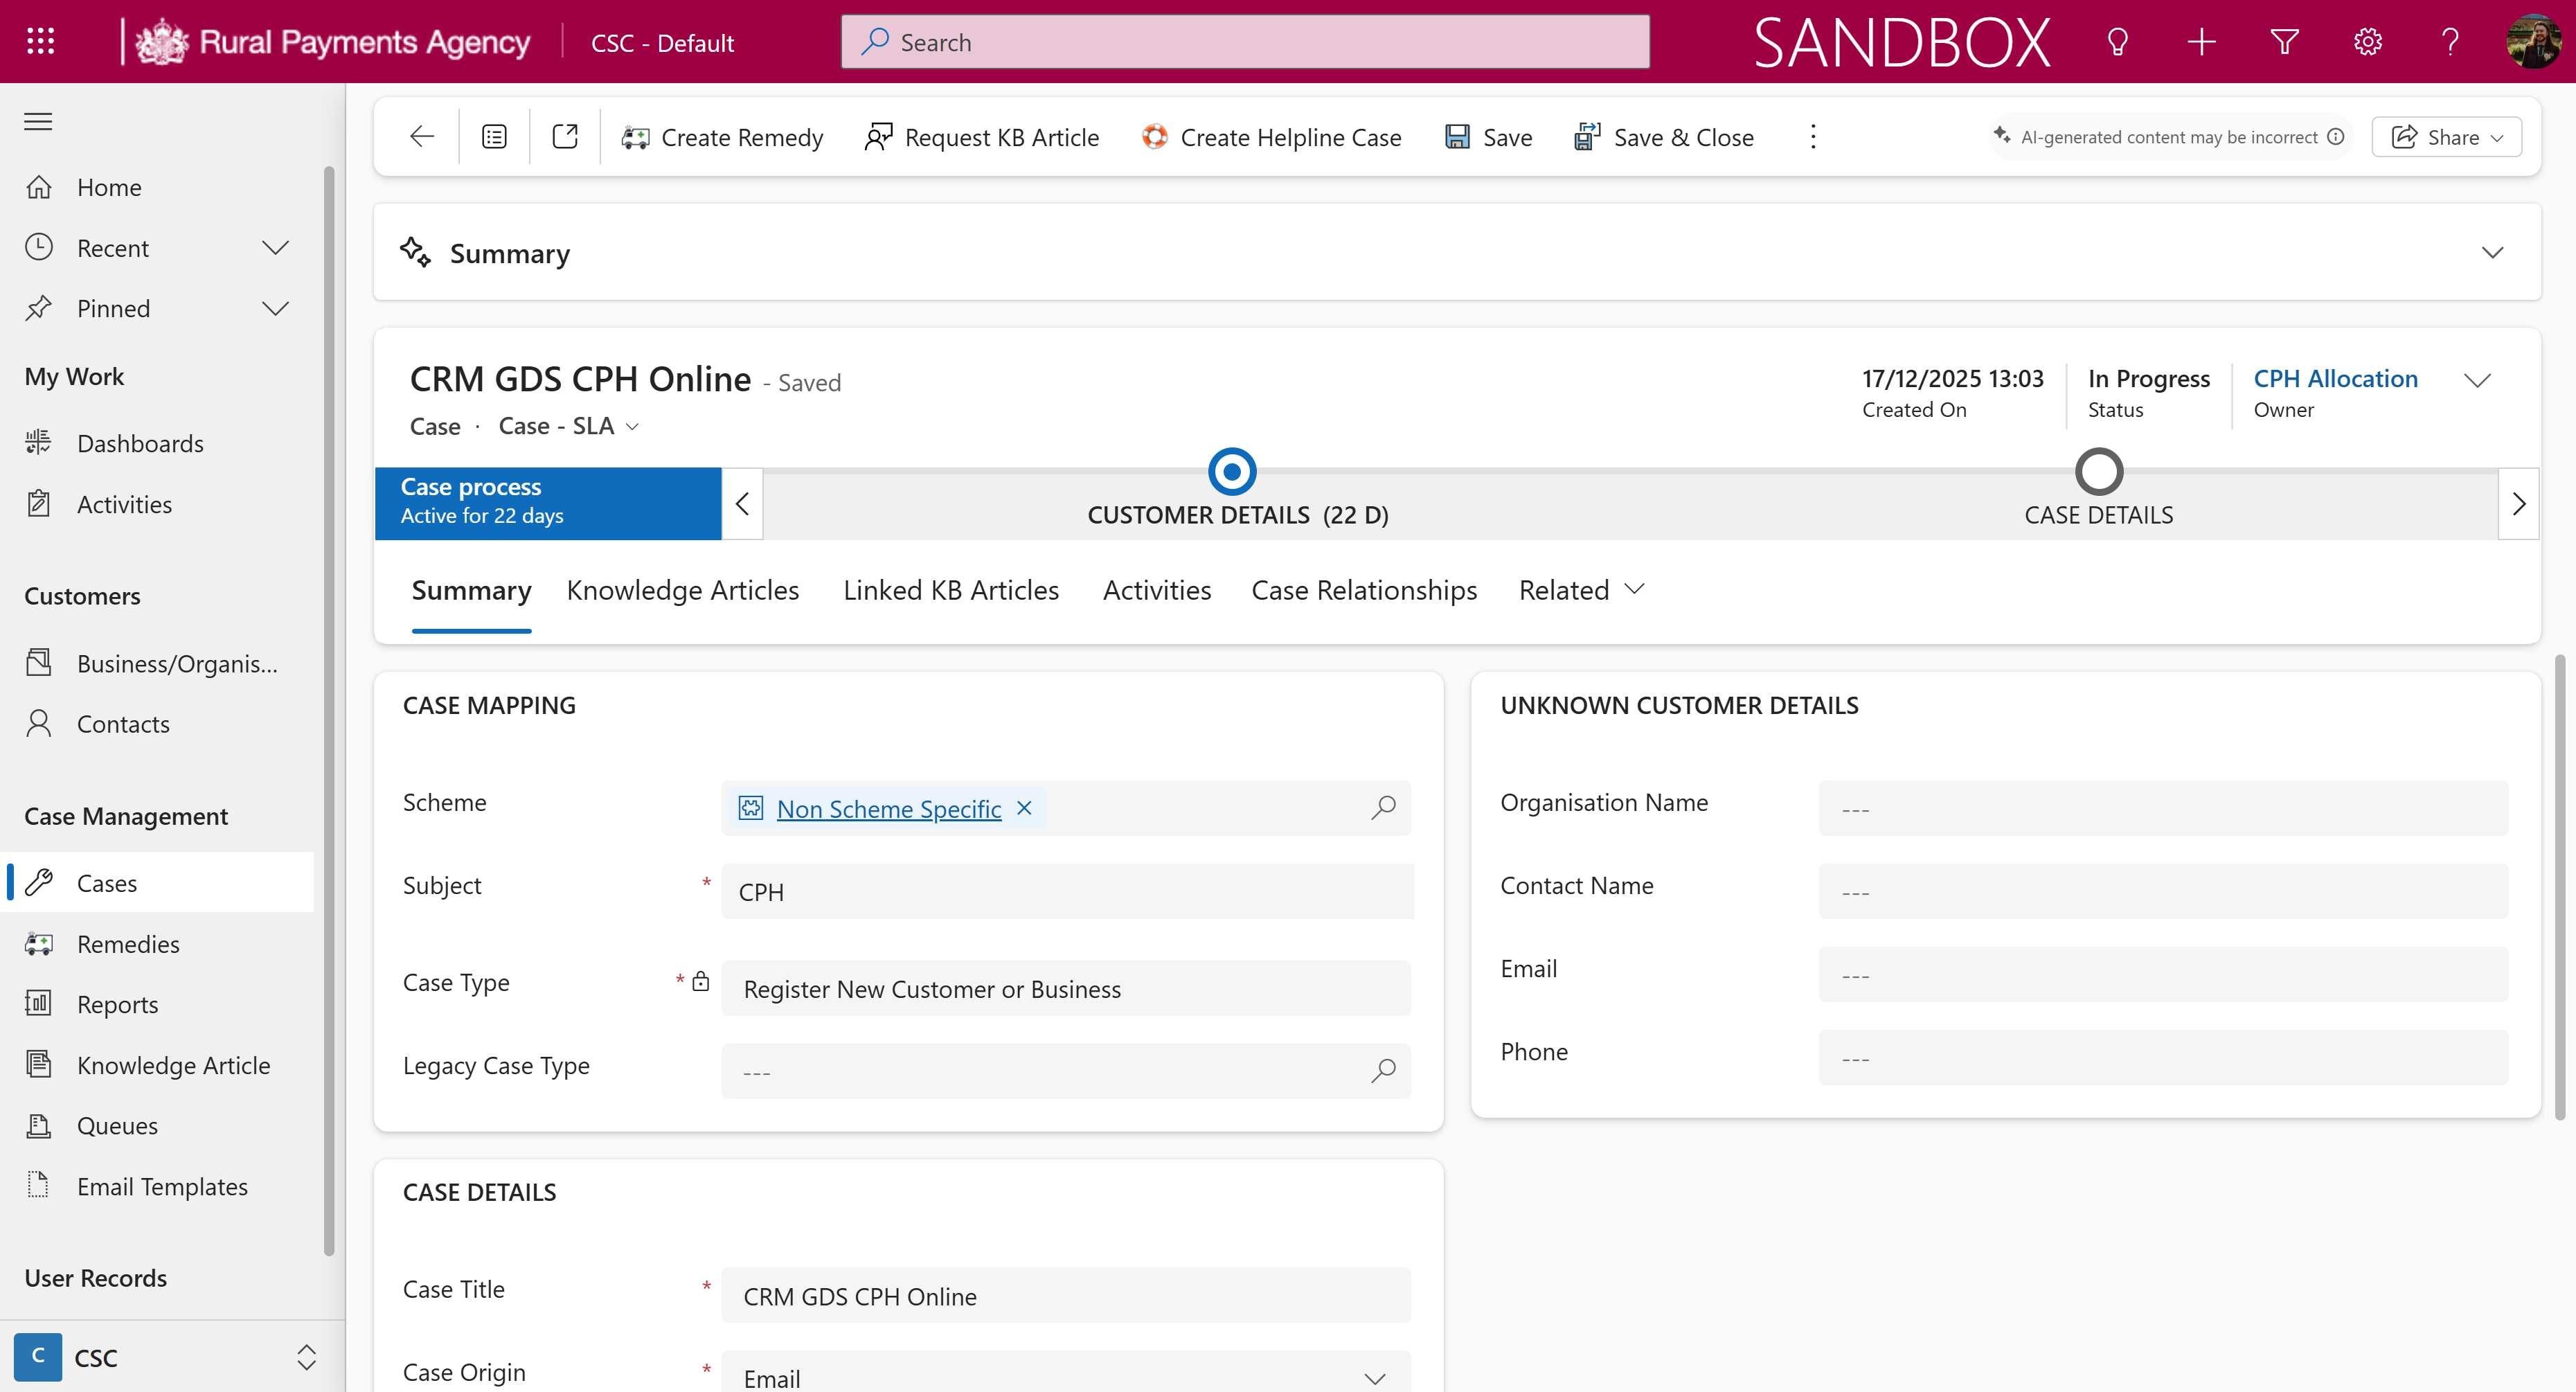
Task: Companion to CPH Allocation Day One. Updates the case contact and organisation names for a given case. Separate process required to allow for sync time between Rural Payments and CRM.
Workflow: tc01 Process Transaction

Step 1: Use Browser Edge: Case: Case - SLA: CRM GDS CPH Online - Dynamics 365 in window 'Case: Case - SLA: CRM GDS CPH Online - Dynamics 365' (msedge.exe)
